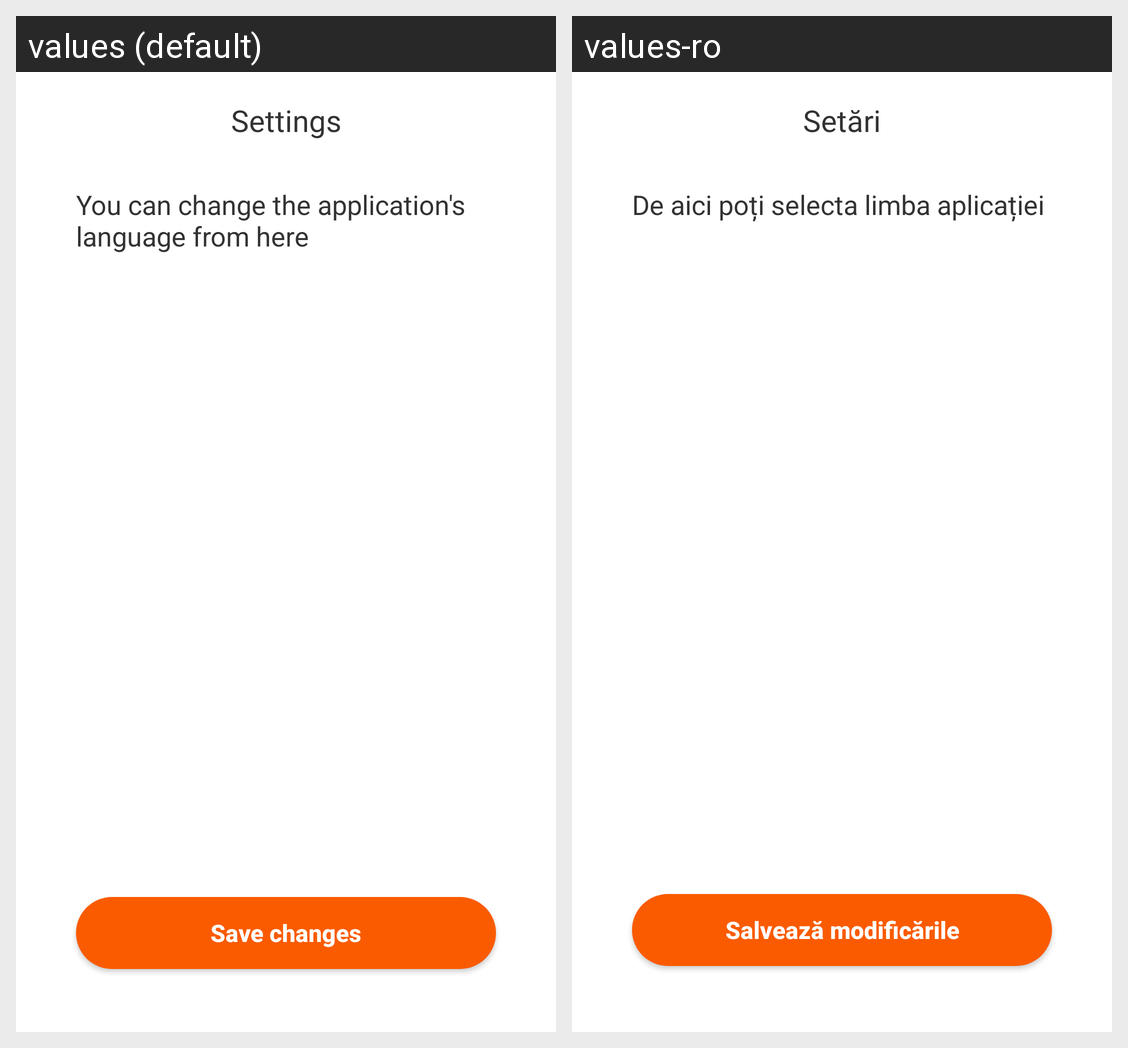

Strings drawn on this Android screen and how each of the app's shown locales translates them:
Android screen res/layout/fragment_select_language.xml rendered under 2 locales, left to right: values (default), values-ro. Device: Nexus 5 (rendered at 1080×1920; each locale shown at half size, 540×960, under a caption strip naming it); theme Theme.MyApplication.
Strings drawn on this screen, with the default value and each locale's value (text and hints the layout hard-codes, and strings that could not be matched under every locale, appear in the picture but are not listed):

change_the_system_language
  values: You can change the application's language from here
  values-ro: De aici poți selecta limba aplicației

save_changes
  values: Save changes
  values-ro: Salvează modificările

settings
  values: Settings
  values-ro: Setări
